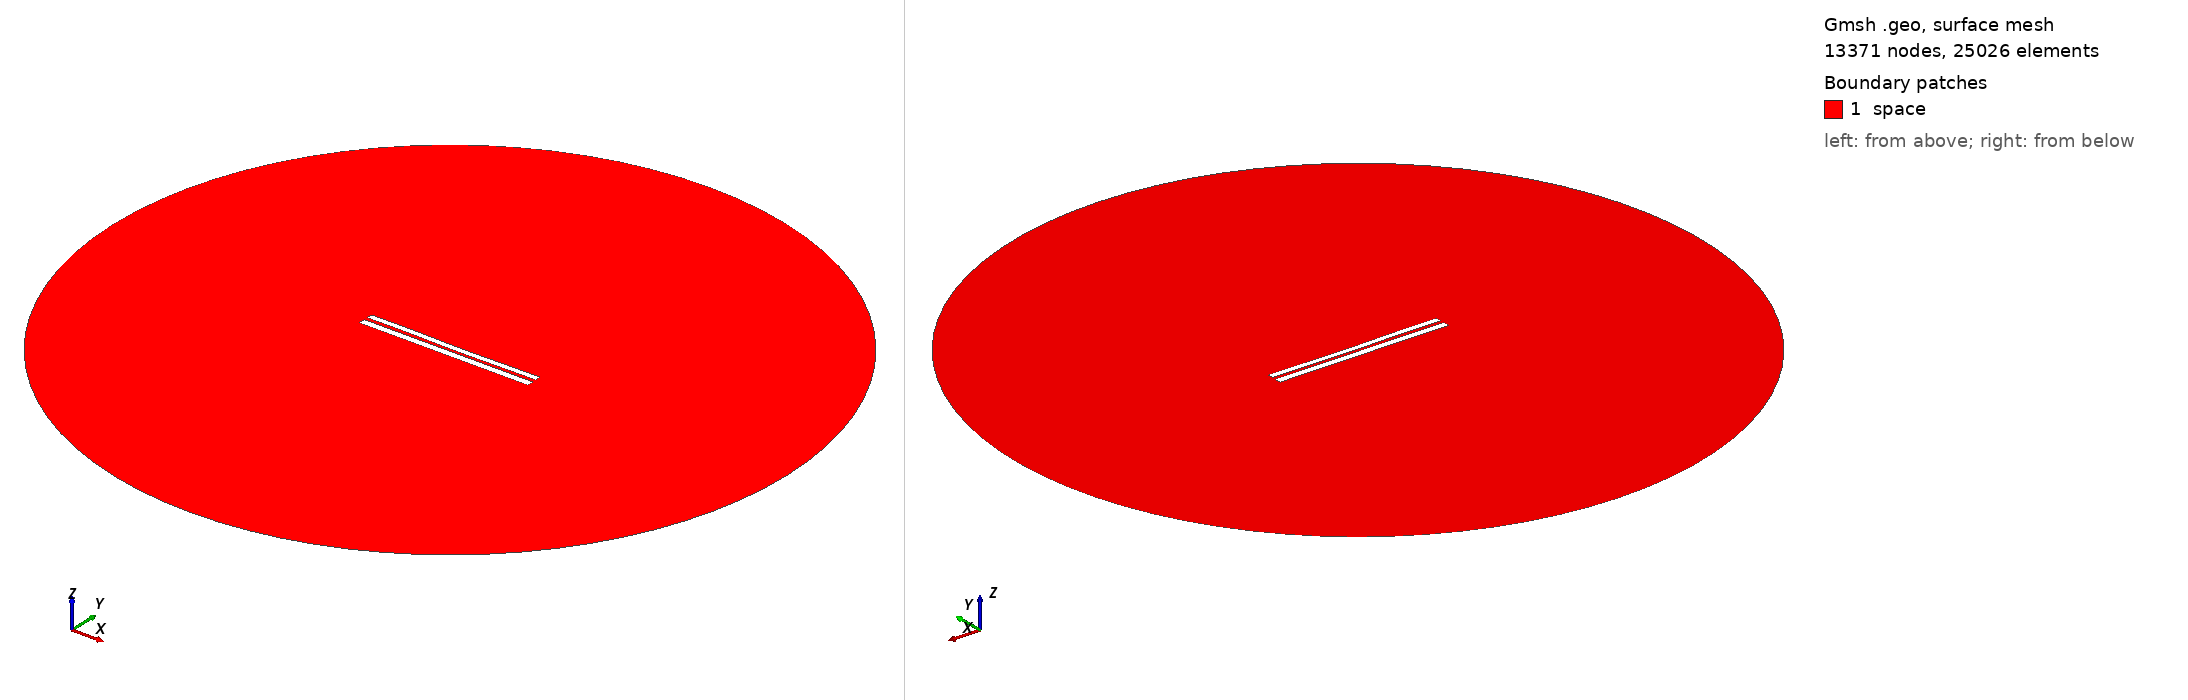

Gmsh geometry script, surface-meshed: 13371 nodes, 25026 surface elements. Boundary patches (legend numbers): 1 space. Left view from above one corner, right view from below the opposite corner. Legend entries are the model's physical surfaces. The drawing asked Gmsh for element sizes between 1% and 20% of the model's largest extent; the script's own settings can give other sizes.

=== 7519.geo (drawn) ===
//---------------------------------------
// Geometry kernel
//---------------------------------------

SetFactory("OpenCASCADE");



//---------------------------------------
// Parameters of the geometry
//---------------------------------------

// Overetch of the upper plate
overetch = 0.25;

// Distance between the plates
distance = 2.0;

// Discretization over the x axis (for the deformation)
nx = 50; 

// Length of the plate
L = 100 - overetch; 

// Number of modes
n = 4; 

// 1st mode coefficient
coeff(1) = -0.15;
beta(1) = 0.596864 * 3.1415926535 / L;

// 2nd mode coefficient
coeff(2) = -0.15;
beta(2) = 1.49418 * 3.1415926535 / L;

// 3rd mode coefficient
coeff(3) = 0.07499999999999998;
beta(3) = 2.50025 * 3.1415926535 / L;

// 4th mode coefficient
coeff(4) = 0.07499999999999998;
beta(4) = 3.49999 * 3.1415926535 / L;



//---------------------------------------
// Upper plate (deformed rectangle)
//---------------------------------------

// Coordiantes of the upper plate
xmin = -50;
xmax = 50 - overetch;

// Height of the upper plate
yheight = 4 - 2 * overetch;

// Indexes of the points
UpperID[] = {};
LowerID[] = {};
LeftID[] = {};
RightID[] = {};

// Point index
p = 1;

// Horizontal edges
For i In {1:nx}
    x = xmin + (i-1)*(xmax - xmin)/(nx-1);

    y_bottom = distance / 2 + overetch;
    For j In {1:n}
        C = (Cosh(beta(j)*L) + Cos(beta(j)*L)) / (Sinh(beta(j)*L) + Sin(beta(j)*L));
        y_bottom  = y_bottom + coeff(j) * (Cosh(beta(j)*(x+50)) - Cos(beta(j)*(x+50)) - C * (Sinh(beta(j)*(x+50)) - Sin(beta(j)*(x+50))));
    EndFor

    y_top = y_bottom + yheight;

    Point(p) = {x, y_top, 0, 1.0};
    UpperID[i] = p;
    p = p + 1;

    Point(p) = {x, y_bottom, 0, 1.0};
    LowerID[i] = p;
    p = p + 1;
EndFor

// Create point lists
UpperPts[] = {}; LowerPts[] = {};
For i In {1:nx}
  UpperPts[] += {UpperID[i]};
  LowerPts[] += {LowerID[i]};
EndFor

// Build splines
Spline(1) = {UpperPts[]};
Spline(2) = {LowerPts[]};
Line(3) = {LowerPts[nx-1], UpperPts[nx-1]};
Line(4) = {LowerPts[0], UpperPts[0]};

// Build the plane surface
Curve Loop(1) = {2, 3, -1, -4};
Plane Surface(1) = {1};



//---------------------------------------
// Lower plate (rectangle)
//---------------------------------------

// Vertices
Point(1001) = {-50, -1, 0, 1.0};
Point(1002) = { 50, -1, 0, 1.0};
Point(1003) = { 50,  -5, 0, 1.0};
Point(1004) = {-50,  -5, 0, 1.0};

// Edges
Line(5) = {1001, 1002};
Line(6) = {1002, 1003};
Line(7) = {1003, 1004};
Line(8) = {1004, 1001};

// Plane surface
Line Loop(2) = {5, 6, 7, 8};
Plane Surface(2) = {2}; 



//---------------------------------------
// Outer (fictious) boundary
//---------------------------------------

// Points
Point(1005) = {0, 0, 0};       // Center
Point(1006) = {200, 0, 0};     // Start point
Point(1007) = {0, 200, 0};     // 90 degrees
Point(1008) = {-200, 0, 0};    // 180 degrees
Point(1009) = {0, -200, 0};    // 270 degrees

// Circle arcs (each needs start, center, end)
Circle(9) = {1006, 1005, 1007};
Circle(10) = {1007, 1005, 1008};
Circle(11) = {1008, 1005, 1009};
Circle(12) = {1009, 1005, 1006};

// Plane surface for the entire domain
Curve Loop(3) = {9, 10, 11, 12};
Surface(3) = {3};

// Subtract the plates from the whole domain to obtain the actual domain where we want to solve the equations
BooleanDifference{ Surface{3}; Delete; }{ Surface{1}; Surface{2}; Delete; }




//---------------------------------------
// Transfinite Lines/Curves
//---------------------------------------

// Set the number of points on the boundaries
r = 7;

// Plates
Transfinite Curve {1, 2} = 50*r Using Progression 1;
Transfinite Curve {3, 4} = 2*r Using Progression 1;
Transfinite Line {5, 7} = 50*r Using Progression 1;
Transfinite Line {6, 8} = 2*r Using Progression 1;

// Outer boundary
Transfinite Line {9, 10, 11, 12} = 20 Using Progression 1;



//---------------------------------------
// Physical groups
//---------------------------------------                

// Physical curves (boundaries)
Physical Line("force_segment", 10) = {2};
Physical Line("upper_plate", 11) = {1, 3, 4};
Physical Line("lower_plate", 12) = {5, 6, 7, 8};
Physical Line("boundary", 20) = {9, 10, 11, 12};

// Physical Surfaces
Physical Surface("space", 30) = {3};



//---------------------------------------
// 6. Generate the Mesh
//---------------------------------------

// 2D mesh generation
Mesh 2;
